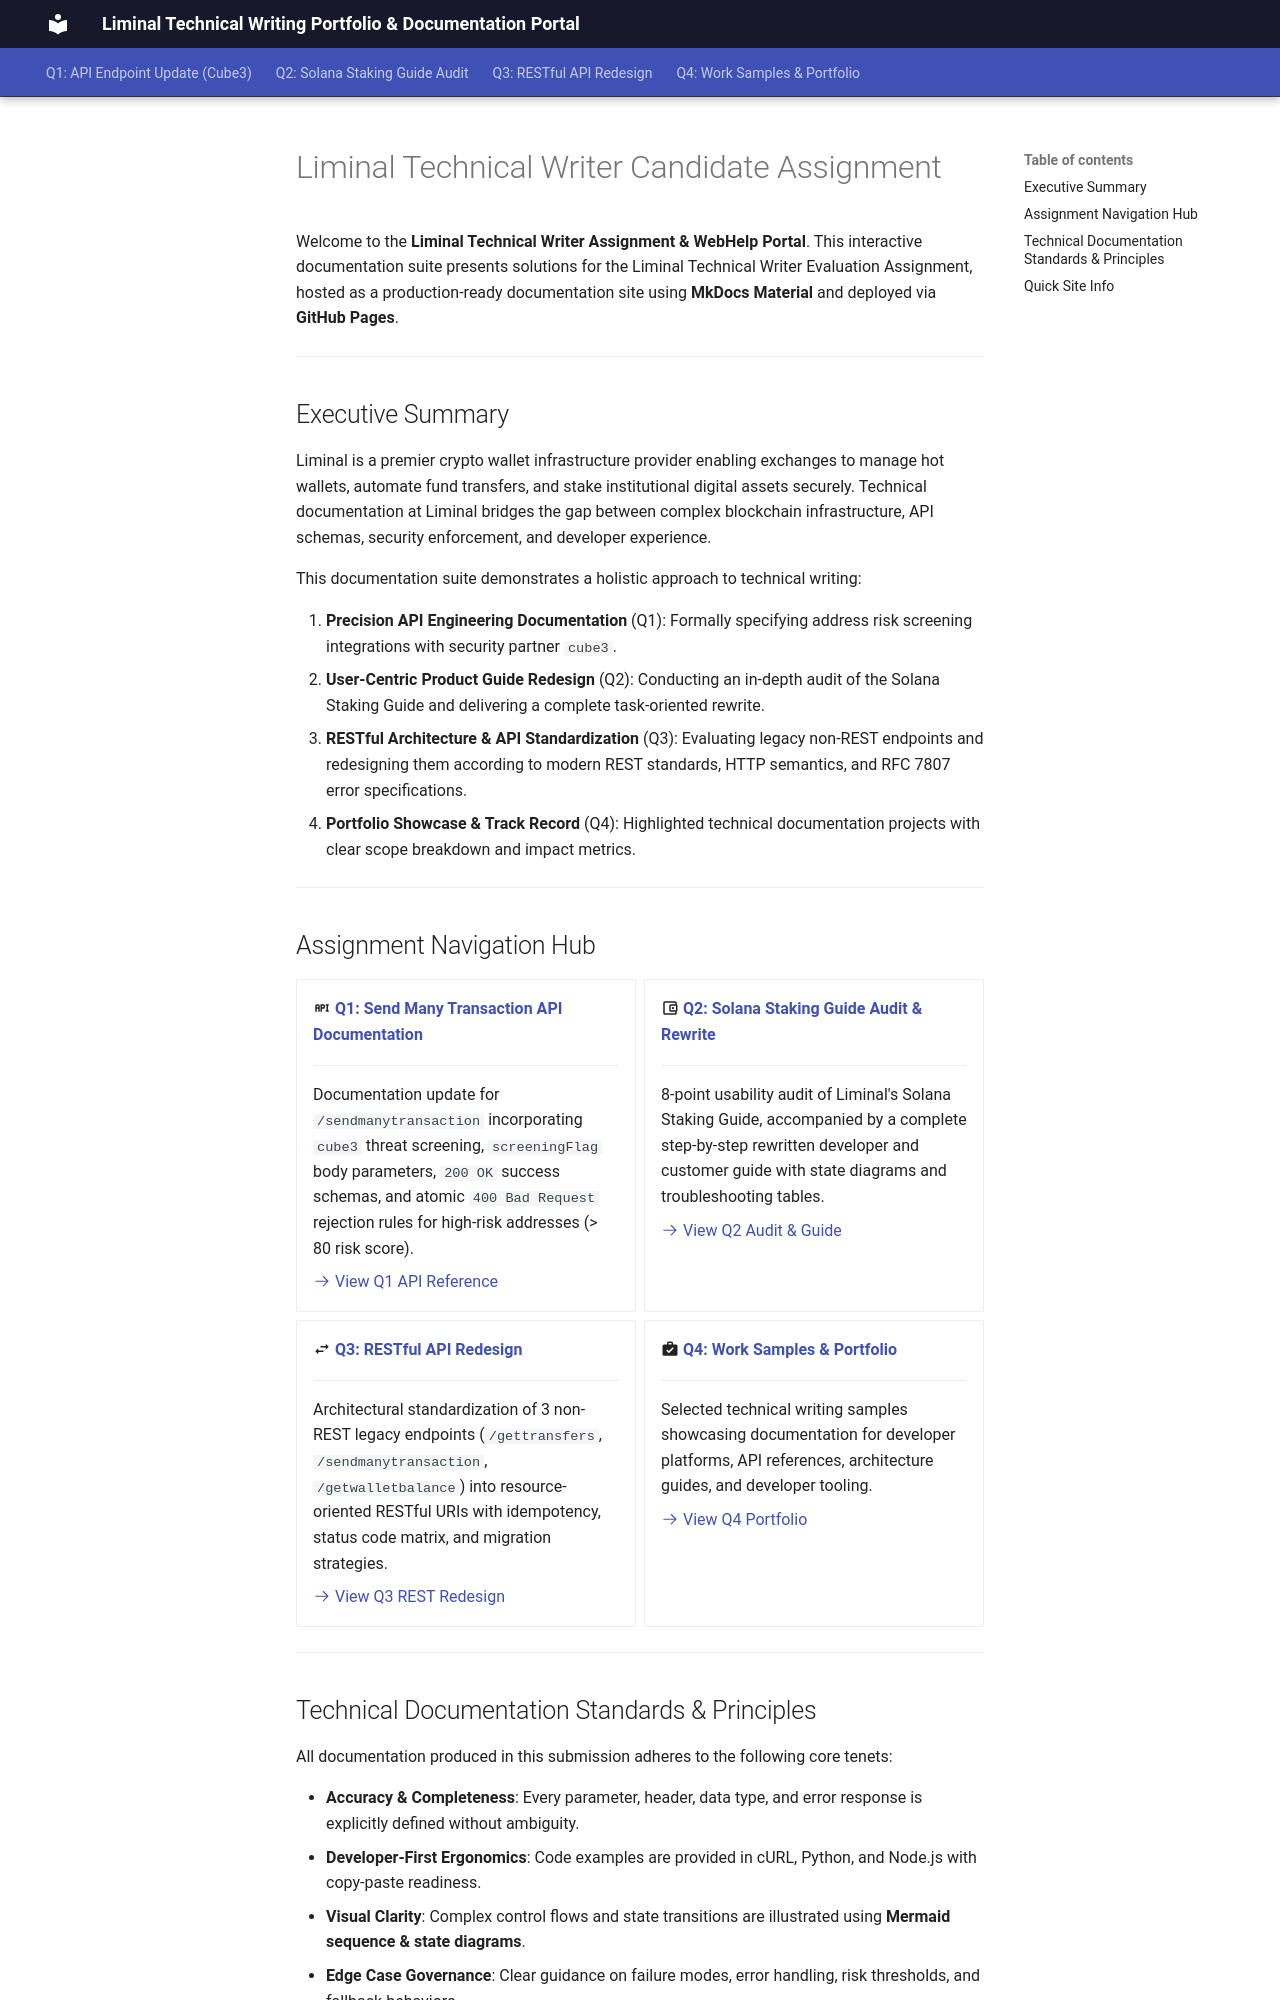

repository: Rajwar88/Assignment_LM · page: index.html · generator: mkdocs

# Liminal Technical Writer Candidate Assignment

Welcome to the **Liminal Technical Writer Assignment & WebHelp Portal**. This interactive documentation suite presents solutions for the Liminal Technical Writer Evaluation Assignment, hosted as a production-ready documentation site using **MkDocs Material** and deployed via **GitHub Pages**.

---

## Executive Summary

Liminal is a premier crypto wallet infrastructure provider enabling exchanges to manage hot wallets, automate fund transfers, and stake institutional digital assets securely. Technical documentation at Liminal bridges the gap between complex blockchain infrastructure, API schemas, security enforcement, and developer experience.

This documentation suite demonstrates a holistic approach to technical writing:

1. **Precision API Engineering Documentation** (Q1): Formally specifying address risk screening integrations with security partner `cube3`.
2. **User-Centric Product Guide Redesign** (Q2): Conducting an in-depth audit of the Solana Staking Guide and delivering a complete task-oriented rewrite.
3. **RESTful Architecture & API Standardization** (Q3): Evaluating legacy non-REST endpoints and redesigning them according to modern REST standards, HTTP semantics, and RFC 7807 error specifications.
4. **Portfolio Showcase & Track Record** (Q4): Highlighted technical documentation projects with clear scope breakdown and impact metrics.

---

## Assignment Navigation Hub

<div class="grid cards" markdown>

-   :material-api: __[Q1: Send Many Transaction API Documentation](q1-api-documentation.md)__

    ---

    Documentation update for `/sendmanytransaction` incorporating `cube3` threat screening, `screeningFlag` body parameters, `200 OK` success schemas, and atomic `400 Bad Request` rejection rules for high-risk addresses (> 80 risk score).

    [:octicons-arrow-right-24: View Q1 API Reference](q1-api-documentation.md)

-   :material-wallet-outline: __[Q2: Solana Staking Guide Audit & Rewrite](q2-solana-staking-guide.md)__

    ---

    8-point usability audit of Liminal's Solana Staking Guide, accompanied by a complete step-by-step rewritten developer and customer guide with state diagrams and troubleshooting tables.

    [:octicons-arrow-right-24: View Q2 Audit & Guide](q2-solana-staking-guide.md)

-   :material-swap-horizontal: __[Q3: RESTful API Redesign](q3-rest-api-redesign.md)__

    ---

    Architectural standardization of 3 non-REST legacy endpoints (`/gettransfers`, `/sendmanytransaction`, `/getwalletbalance`) into resource-oriented RESTful URIs with idempotency, status code matrix, and migration strategies.

    [:octicons-arrow-right-24: View Q3 REST Redesign](q3-rest-api-redesign.md)

-   :material-briefcase-check: __[Q4: Work Samples & Portfolio](q4-portfolio-samples.md)__

    ---

    Selected technical writing samples showcasing documentation for developer platforms, API references, architecture guides, and developer tooling.

    [:octicons-arrow-right-24: View Q4 Portfolio](q4-portfolio-samples.md)

</div>

---
